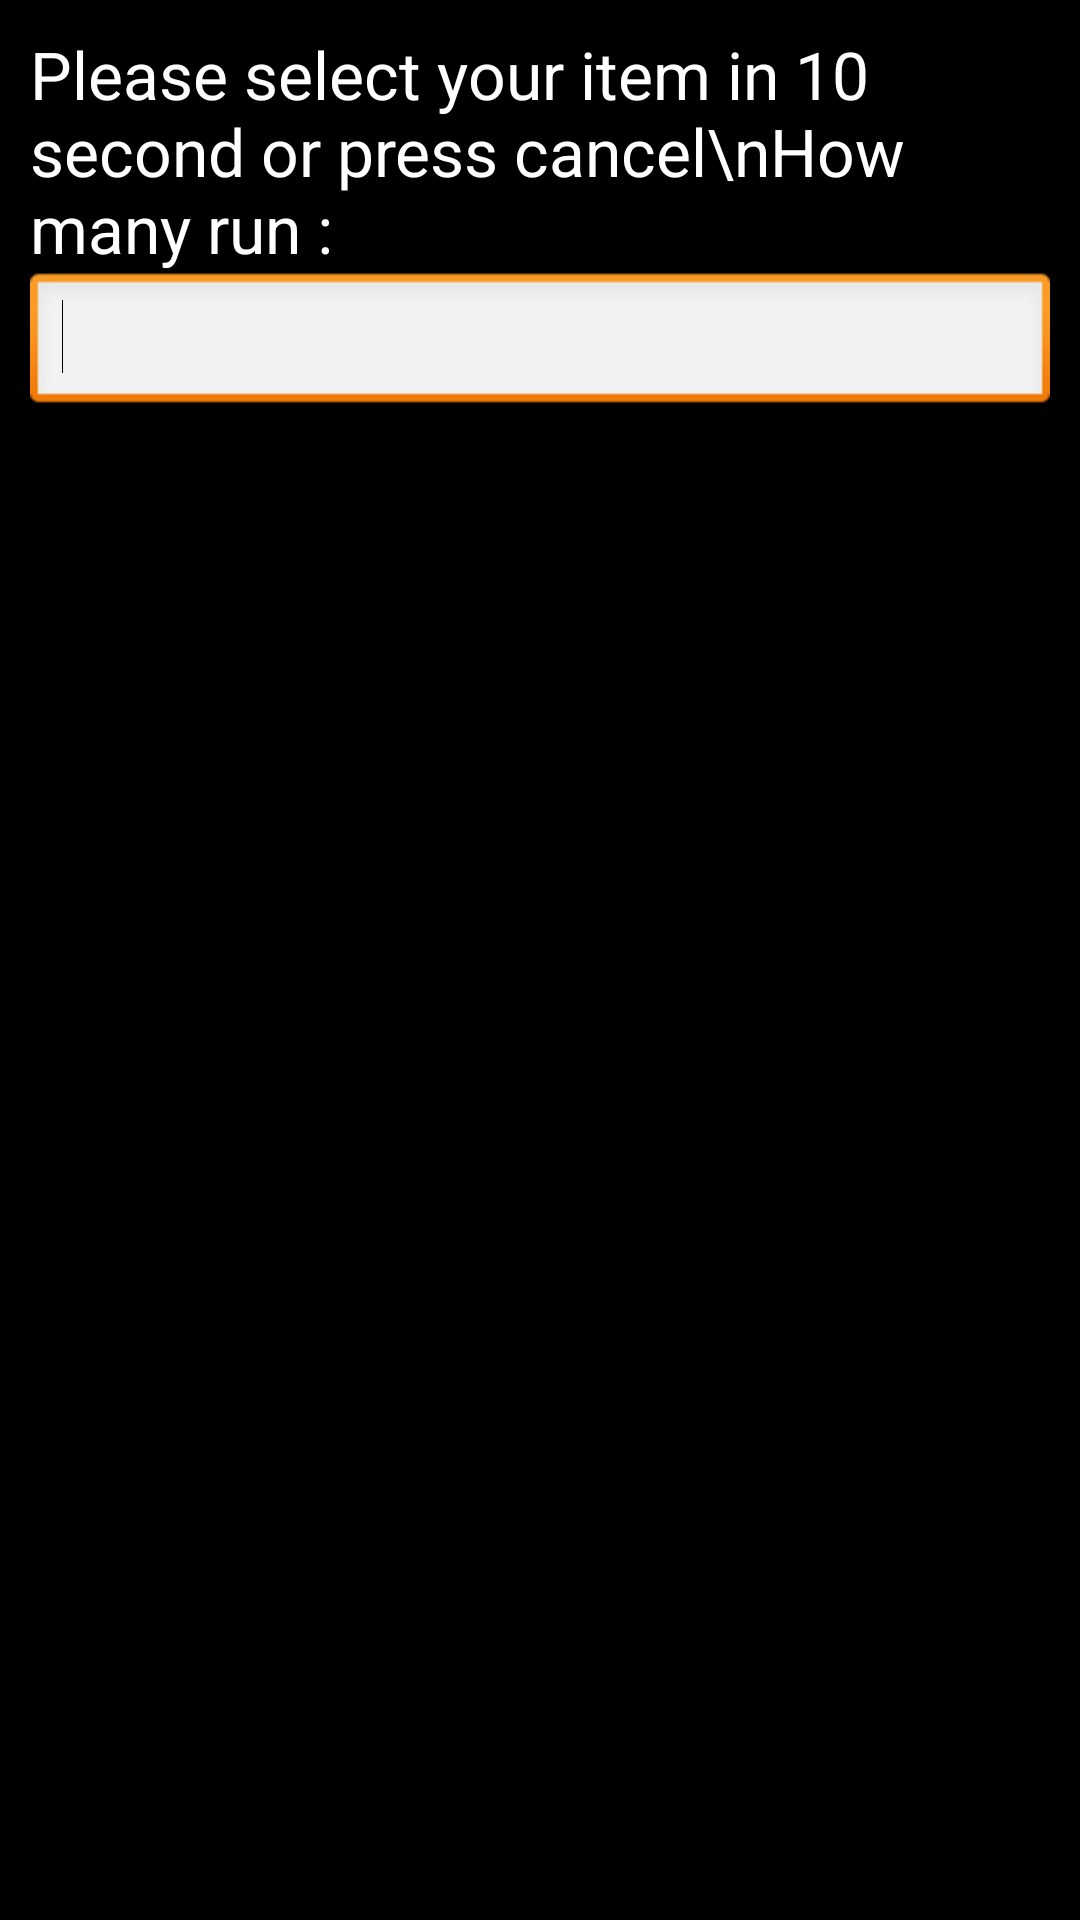

This screen was rendered from an Android layout file. Write that file and the resources it references.
<!-- AndroidManifest.xml: application theme android:Theme.Black.NoTitleBar.Fullscreen -->
<!-- res/layout/input_dialog.xml -->
<?xml version="1.0" encoding="utf-8"?>
<LinearLayout xmlns:android="http://schemas.android.com/apk/res/android"
    android:id="@+id/layout_root"
    android:layout_width="fill_parent"
    android:layout_height="fill_parent"
    android:orientation="vertical"
    android:padding="10dp" >
 
    <TextView
        android:id="@+id/textView1"
        android:layout_width="wrap_content"
        android:layout_height="wrap_content"
        android:text="Please select your item in 10 second or press cancel\nHow many run : "
        android:textAppearance="?android:attr/textAppearanceLarge" />
 
    <EditText
        android:id="@+id/editTextDialogUserInput"
        android:layout_width="match_parent"
        android:layout_height="wrap_content"
        android:inputType="number" >
		
        <requestFocus />
 
    </EditText>
 
</LinearLayout>
<!-- resources referenced by this layout -->
<resources>

</resources>
